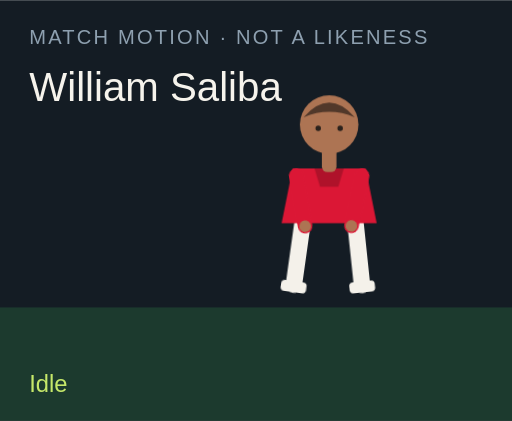
t = 0.00 s
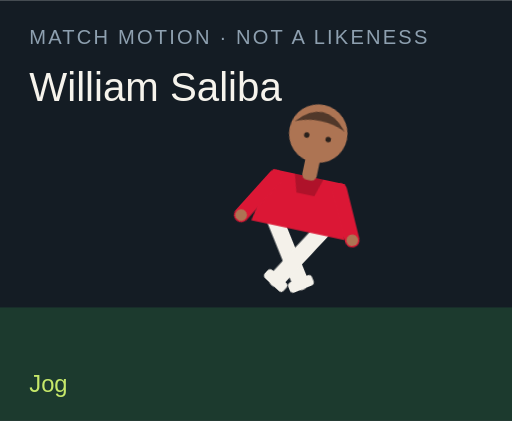
t = 1.50 s
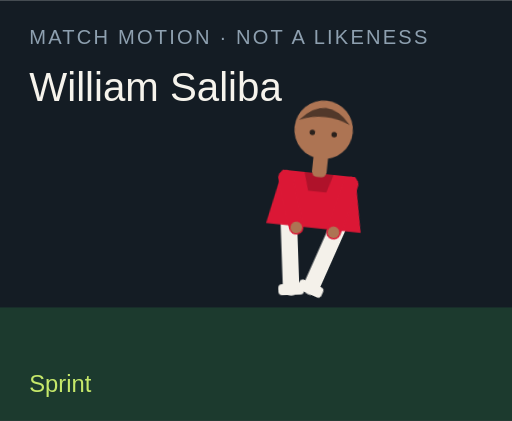
t = 3.00 s
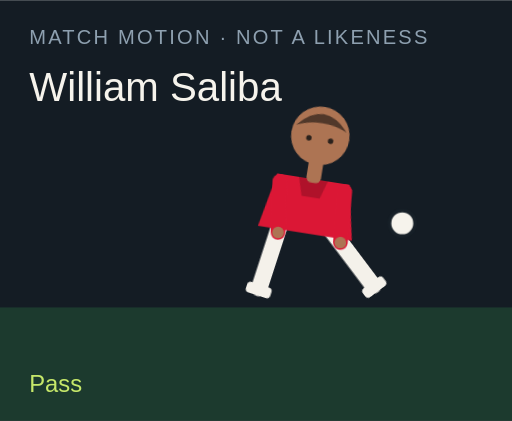
t = 4.50 s
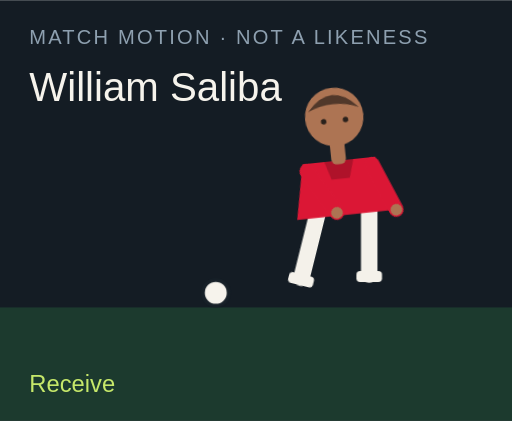
t = 6.00 s
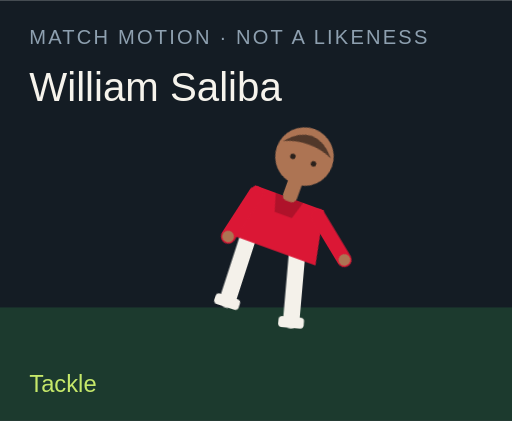
t = 7.50 s

The animated SVG that drew these frames (rendered in a browser with its animation timeline set to each time). Animation: 18 CSS @keyframes rules; one cycle of 9.00 s, repeats indefinitely.

<?xml version="1.0" encoding="UTF-8"?>
<svg xmlns="http://www.w3.org/2000/svg" viewBox="0 0 280 230" role="img">
  <style>@media (prefers-reduced-motion: reduce){animate,animateTransform{display:none}}</style>
  <rect width="280" height="230" fill="#141c24"/>
  <rect y="168" width="280" height="62" fill="#1c3a2e"/>
  <text x="16" y="24" fill="#8ea0b0" font-family="Arial,sans-serif" font-size="11" letter-spacing="1.2">MATCH MOTION · NOT A LIKENESS</text>
  <text x="16" y="55" fill="#f6f3ec" font-family="Impact,sans-serif" font-size="22">William Saliba</text>
  <circle r="7" fill="#f6f3ec" stroke="#172028" stroke-width="2" id="motion-55352" cx="150" cy="160" opacity="0">
    
    
    
  </circle>
  <g transform="translate(132 40)">
    <g id="motion-55374" transform="rotate(0 48 90)">
      
      <g id="motion-55376" transform="translate(0 0)">
        
        <g transform="translate(34 78)"><g id="motion-55378" transform="rotate(8)"><path d="M0 0 V38" stroke="#f4f1ea" stroke-width="9" stroke-linecap="round"/><rect x="-7" y="36" width="14" height="6" rx="2" fill="#f4f1ea"/></g></g>
        <g transform="translate(62 78)"><g id="motion-55380" transform="rotate(-6)"><path d="M0 0 V38" stroke="#f4f1ea" stroke-width="9" stroke-linecap="round"/><rect x="-7" y="36" width="14" height="6" rx="2" fill="#f4f1ea"/></g></g>
        <path d="M28 52 h40 l6 30 H22 Z" fill="#db1735"/>
        <path d="M40 52 h16 l-3 10 H43 Z" fill="#000" opacity=".2"/>
        <g transform="translate(30 56)"><g id="motion-55382" transform="rotate(-10)"><path d="M0 0 V28" stroke="#db1735" stroke-width="8" stroke-linecap="round"/><circle cx="0" cy="28" r="3.2" fill="#ad7453"/></g></g>
        <g transform="translate(66 56)"><g id="motion-55384" transform="rotate(12)"><path d="M0 0 V28" stroke="#db1735" stroke-width="8" stroke-linecap="round"/><circle cx="0" cy="28" r="3.2" fill="#ad7453"/></g></g>
        <rect x="44" y="40" width="8" height="14" rx="3" fill="#ad7453"/>
        <circle cx="48" cy="28" r="16" fill="#ad7453"/>
        <path d="M34 24 Q48 8 62 24 Q48 18 34 24" fill="#51382a"/>
        <circle cx="42" cy="30" r="1.5" fill="#2a211c"/><circle cx="54" cy="30" r="1.5" fill="#2a211c"/>
      </g>
    </g>
  </g>
  <text x="16" y="214" fill="#c6e86a" font-family="Arial,sans-serif" font-size="13" opacity="1" id="motion-55356">Idle</text><text x="16" y="214" fill="#c6e86a" font-family="Arial,sans-serif" font-size="13" opacity="0" id="motion-55358">Jog</text><text x="16" y="214" fill="#c6e86a" font-family="Arial,sans-serif" font-size="13" opacity="0" id="motion-55360">Sprint</text><text x="16" y="214" fill="#c6e86a" font-family="Arial,sans-serif" font-size="13" opacity="0" id="motion-55362">Dribble</text><text x="16" y="214" fill="#c6e86a" font-family="Arial,sans-serif" font-size="13" opacity="0" id="motion-55364">Pass</text><text x="16" y="214" fill="#c6e86a" font-family="Arial,sans-serif" font-size="13" opacity="0" id="motion-55366">Shoot</text><text x="16" y="214" fill="#c6e86a" font-family="Arial,sans-serif" font-size="13" opacity="0" id="motion-55368">Receive</text><text x="16" y="214" fill="#c6e86a" font-family="Arial,sans-serif" font-size="13" opacity="0" id="motion-55370">Tackle</text><text x="16" y="214" fill="#c6e86a" font-family="Arial,sans-serif" font-size="13" opacity="0" id="motion-55372">Point</text>
<style>@keyframes track-55353{0%{cx:150px}11.1%{cx:156px}22.2%{cx:164px}33.300000000000004%{cx:142px}44.4%{cx:190px}55.60000000000001%{cx:250px}66.7%{cx:118px}77.8%{cx:150px}88.9%{cx:150px}100%{cx:150px}}@keyframes track-55354{0%{cy:160px}11.1%{cy:158px}22.2%{cy:154px}33.300000000000004%{cy:156px}44.4%{cy:148px}55.60000000000001%{cy:96px}66.7%{cy:160px}77.8%{cy:160px}88.9%{cy:160px}100%{cy:160px}}@keyframes track-55355{0%{opacity:0}11.1%{opacity:0}22.2%{opacity:0}33.300000000000004%{opacity:1}44.4%{opacity:1}55.60000000000001%{opacity:1}66.7%{opacity:1}77.8%{opacity:0}88.9%{opacity:0}100%{opacity:0}}@keyframes track-55357{0%{opacity:1}11.1%{opacity:0}22.2%{opacity:0}33.300000000000004%{opacity:0}44.4%{opacity:0}55.60000000000001%{opacity:0}66.7%{opacity:0}77.8%{opacity:0}88.9%{opacity:0}100%{opacity:1}}@keyframes track-55359{0%{opacity:0}11.1%{opacity:1}22.2%{opacity:0}33.300000000000004%{opacity:0}44.4%{opacity:0}55.60000000000001%{opacity:0}66.7%{opacity:0}77.8%{opacity:0}88.9%{opacity:0}100%{opacity:0}}@keyframes track-55361{0%{opacity:0}11.1%{opacity:0}22.2%{opacity:1}33.300000000000004%{opacity:0}44.4%{opacity:0}55.60000000000001%{opacity:0}66.7%{opacity:0}77.8%{opacity:0}88.9%{opacity:0}100%{opacity:0}}@keyframes track-55363{0%{opacity:0}11.1%{opacity:0}22.2%{opacity:0}33.300000000000004%{opacity:1}44.4%{opacity:0}55.60000000000001%{opacity:0}66.7%{opacity:0}77.8%{opacity:0}88.9%{opacity:0}100%{opacity:0}}@keyframes track-55365{0%{opacity:0}11.1%{opacity:0}22.2%{opacity:0}33.300000000000004%{opacity:0}44.4%{opacity:1}55.60000000000001%{opacity:0}66.7%{opacity:0}77.8%{opacity:0}88.9%{opacity:0}100%{opacity:0}}@keyframes track-55367{0%{opacity:0}11.1%{opacity:0}22.2%{opacity:0}33.300000000000004%{opacity:0}44.4%{opacity:0}55.60000000000001%{opacity:1}66.7%{opacity:0}77.8%{opacity:0}88.9%{opacity:0}100%{opacity:0}}@keyframes track-55369{0%{opacity:0}11.1%{opacity:0}22.2%{opacity:0}33.300000000000004%{opacity:0}44.4%{opacity:0}55.60000000000001%{opacity:0}66.7%{opacity:1}77.8%{opacity:0}88.9%{opacity:0}100%{opacity:0}}@keyframes track-55371{0%{opacity:0}11.1%{opacity:0}22.2%{opacity:0}33.300000000000004%{opacity:0}44.4%{opacity:0}55.60000000000001%{opacity:0}66.7%{opacity:0}77.8%{opacity:1}88.9%{opacity:0}100%{opacity:0}}@keyframes track-55373{0%{opacity:0}11.1%{opacity:0}22.2%{opacity:0}33.300000000000004%{opacity:0}44.4%{opacity:0}55.60000000000001%{opacity:0}66.7%{opacity:0}77.8%{opacity:0}88.9%{opacity:1}100%{opacity:0}}@keyframes track-55375{0%{transform:rotate(0deg)}11.1%{transform:rotate(8deg)}22.2%{transform:rotate(16deg)}33.300000000000004%{transform:rotate(6deg)}44.4%{transform:rotate(4deg)}55.60000000000001%{transform:rotate(14deg)}66.7%{transform:rotate(-6deg)}77.8%{transform:rotate(34deg)}88.9%{transform:rotate(6deg)}100%{transform:rotate(0deg)}}@keyframes track-55377{0%{transform:translate(0px,0px)}11.1%{transform:translate(0px,-3px)}22.2%{transform:translate(0px,-6px)}33.300000000000004%{transform:translate(0px,-2px)}44.4%{transform:translate(0px,2px)}55.60000000000001%{transform:translate(0px,-4px)}66.7%{transform:translate(0px,1px)}77.8%{transform:translate(0px,10px)}88.9%{transform:translate(0px,-4px)}100%{transform:translate(0px,0px)}}@keyframes track-55379{0%{transform:rotate(8deg)}11.1%{transform:rotate(-26deg)}22.2%{transform:rotate(-42deg)}33.300000000000004%{transform:rotate(-8deg)}44.4%{transform:rotate(6deg)}55.60000000000001%{transform:rotate(12deg)}66.7%{transform:rotate(20deg)}77.8%{transform:rotate(-8deg)}88.9%{transform:rotate(4deg)}100%{transform:rotate(8deg)}}@keyframes track-55381{0%{transform:rotate(-6deg)}11.1%{transform:rotate(24deg)}22.2%{transform:rotate(38deg)}33.300000000000004%{transform:rotate(18deg)}44.4%{transform:rotate(-38deg)}55.60000000000001%{transform:rotate(-54deg)}66.7%{transform:rotate(6deg)}77.8%{transform:rotate(-22deg)}88.9%{transform:rotate(-8deg)}100%{transform:rotate(-6deg)}}@keyframes track-55383{0%{transform:rotate(-10deg)}11.1%{transform:rotate(24deg)}22.2%{transform:rotate(36deg)}33.300000000000004%{transform:rotate(-18deg)}44.4%{transform:rotate(10deg)}55.60000000000001%{transform:rotate(-24deg)}66.7%{transform:rotate(-30deg)}77.8%{transform:rotate(12deg)}88.9%{transform:rotate(14deg)}100%{transform:rotate(-10deg)}}@keyframes track-55385{0%{transform:rotate(12deg)}11.1%{transform:rotate(-20deg)}22.2%{transform:rotate(-32deg)}33.300000000000004%{transform:rotate(14deg)}44.4%{transform:rotate(-26deg)}55.60000000000001%{transform:rotate(18deg)}66.7%{transform:rotate(-22deg)}77.8%{transform:rotate(-6deg)}88.9%{transform:rotate(-96deg)}100%{transform:rotate(12deg)}}@media(prefers-reduced-motion:no-preference){#motion-55352{animation:track-55353 9s linear infinite both,track-55354 9s linear infinite both,track-55355 9s steps(1,end) infinite both}#motion-55356{animation:track-55357 9s steps(1,end) infinite both}#motion-55358{animation:track-55359 9s steps(1,end) infinite both}#motion-55360{animation:track-55361 9s steps(1,end) infinite both}#motion-55362{animation:track-55363 9s steps(1,end) infinite both}#motion-55364{animation:track-55365 9s steps(1,end) infinite both}#motion-55366{animation:track-55367 9s steps(1,end) infinite both}#motion-55368{animation:track-55369 9s steps(1,end) infinite both}#motion-55370{animation:track-55371 9s steps(1,end) infinite both}#motion-55372{animation:track-55373 9s steps(1,end) infinite both}#motion-55374{animation:track-55375 9s linear infinite both}#motion-55376{animation:track-55377 9s linear infinite both}#motion-55378{animation:track-55379 9s linear infinite both}#motion-55380{animation:track-55381 9s linear infinite both}#motion-55382{animation:track-55383 9s linear infinite both}#motion-55384{animation:track-55385 9s linear infinite both}}</style></svg>
